Labelled photos from "Data", an image-classification folder in max180643/Sawasdee-Tukwan. The possible labels are: Sunday, Monday, Tuesday, Wednesday, Thursday, Friday, Saturday.

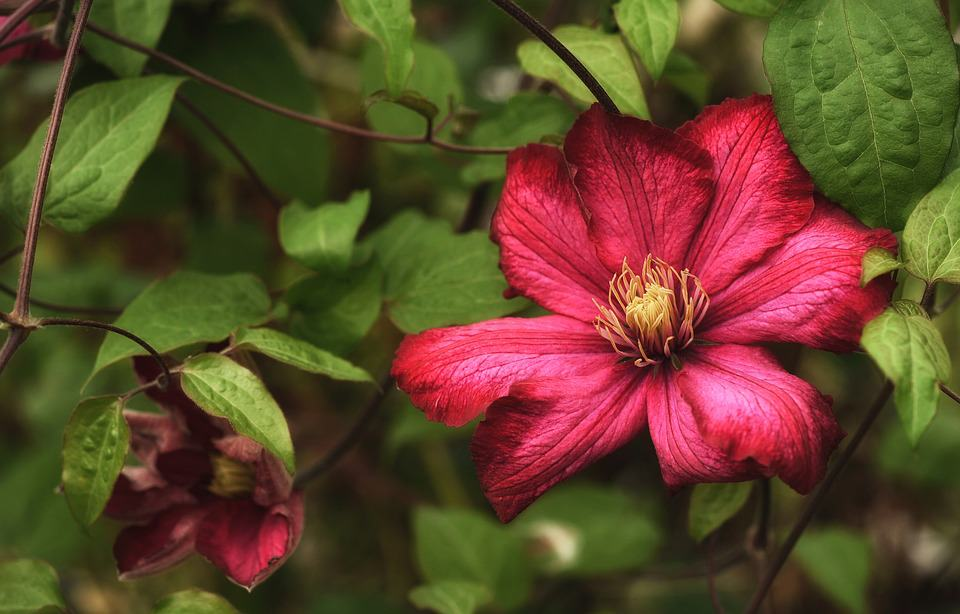
Label: Sunday

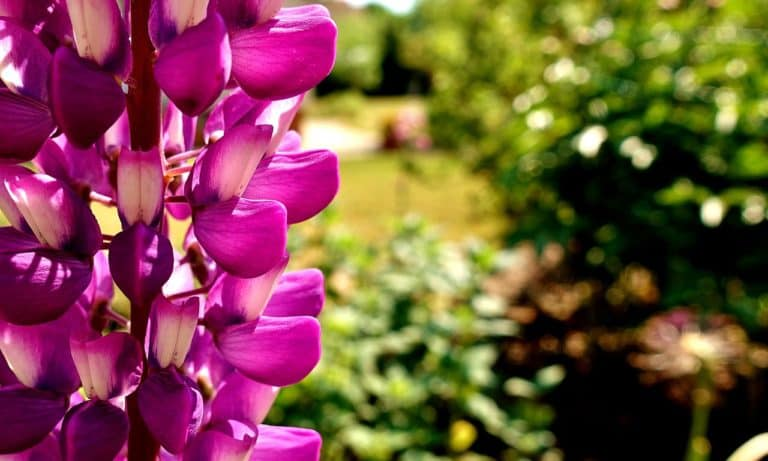
Label: Tuesday

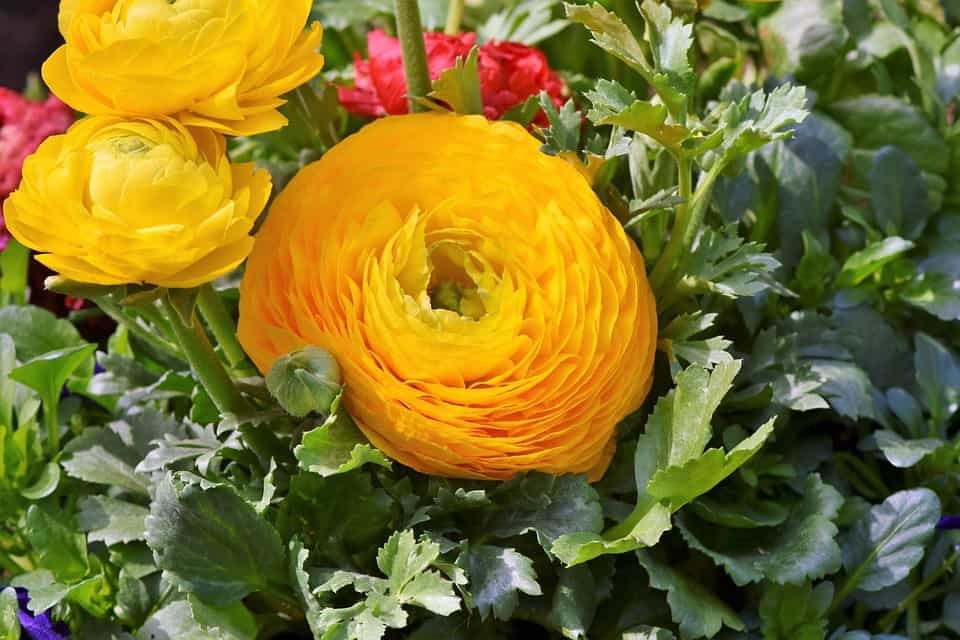
Label: Monday

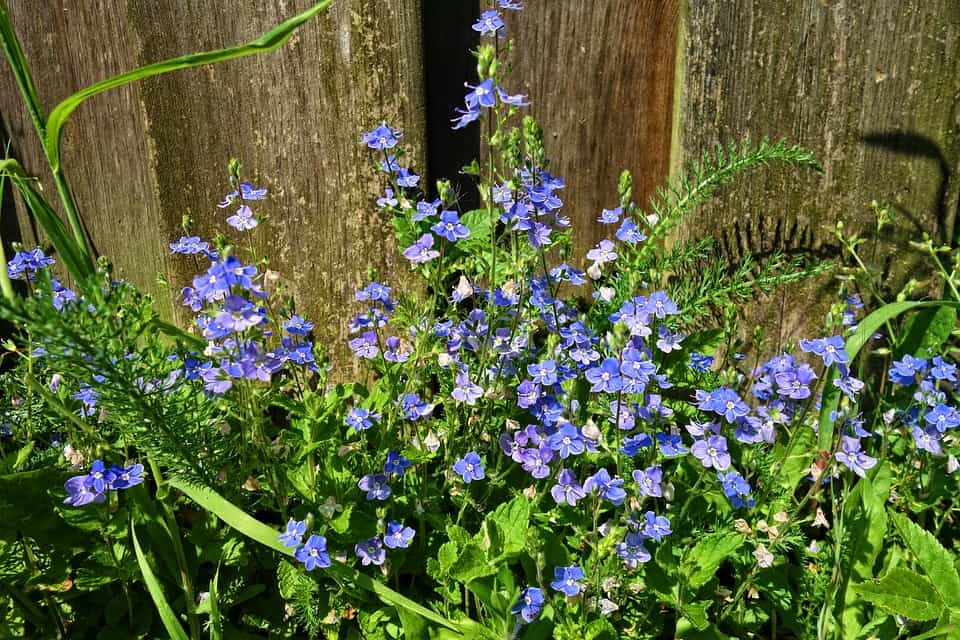
Label: Friday

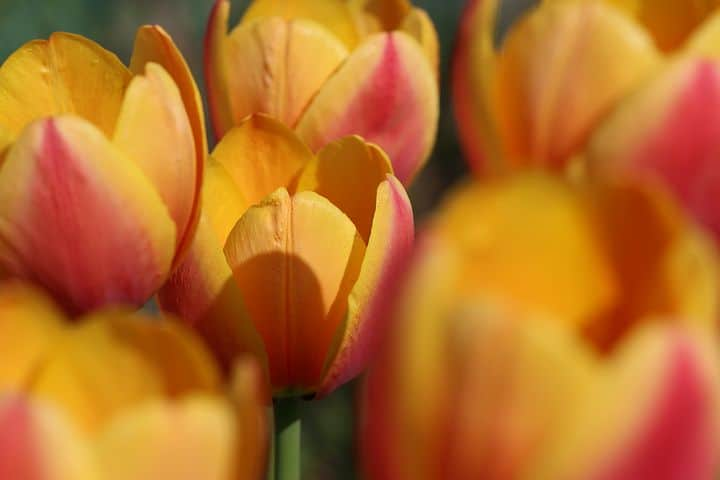
Label: Thursday

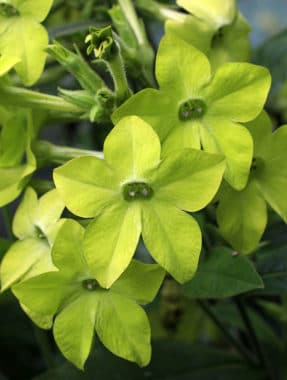
Label: Wednesday
